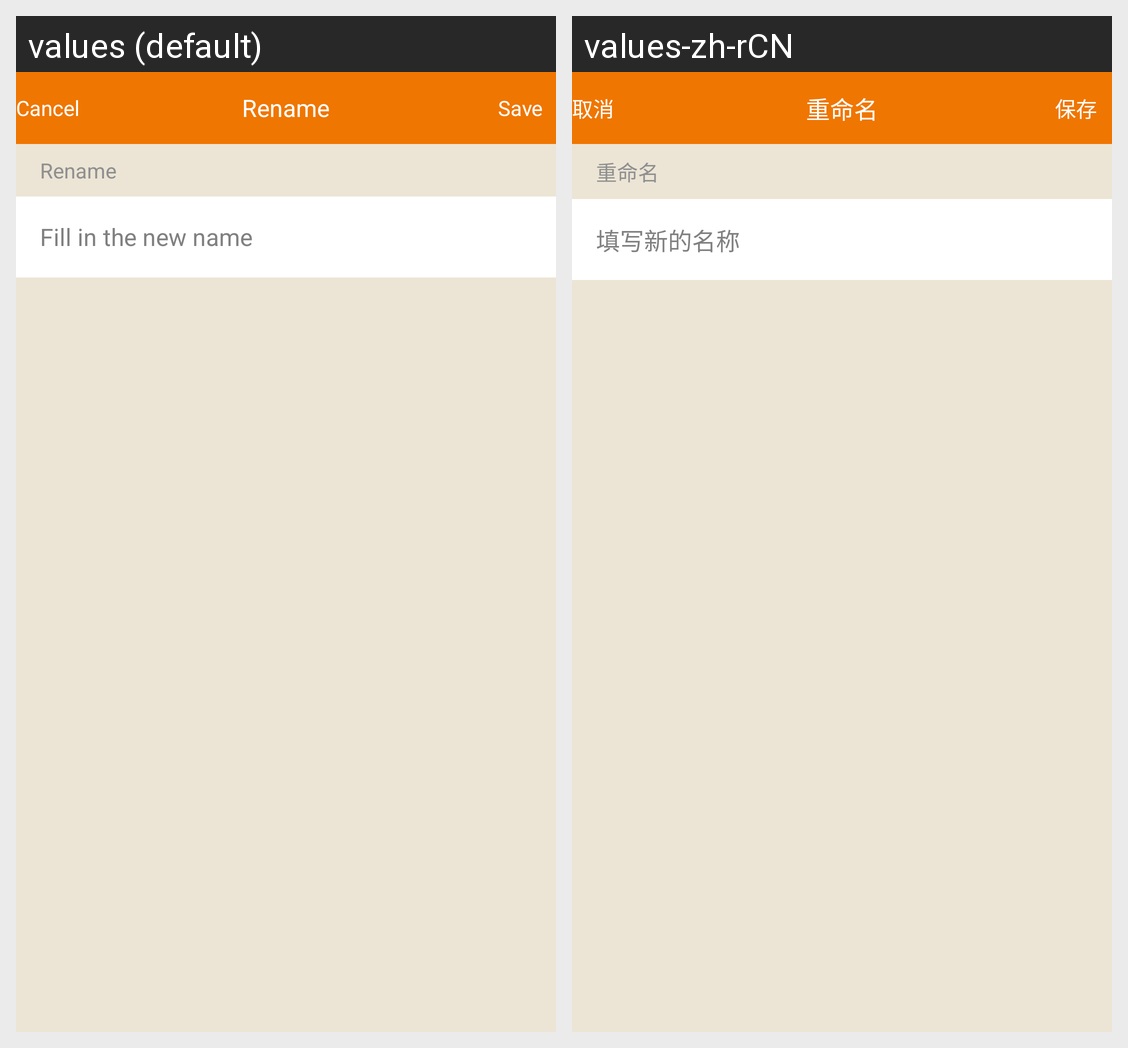

For this localized Android screen grid, give each drawn string resource with its value in every locale shown.
Android screen res/layout/activity_edit_name.xml rendered under 2 locales, left to right: values (default), values-zh-rCN. Device: Nexus 5 (rendered at 1080×1920; each locale shown at half size, 540×960, under a caption strip naming it); theme android:Theme.Holo.Light.NoActionBar.
Strings drawn on this screen, with the default value and each locale's value (text and hints the layout hard-codes, and strings that could not be matched under every locale, appear in the picture but are not listed):

canel
  values: Cancel
  values-zh-rCN: 取消

editname_title
  values: Rename
  values-zh-rCN: 重命名

save
  values: Save
  values-zh-rCN: 保存

editname_new
  values: Fill in the new name
  values-zh-rCN: 填写新的名称
